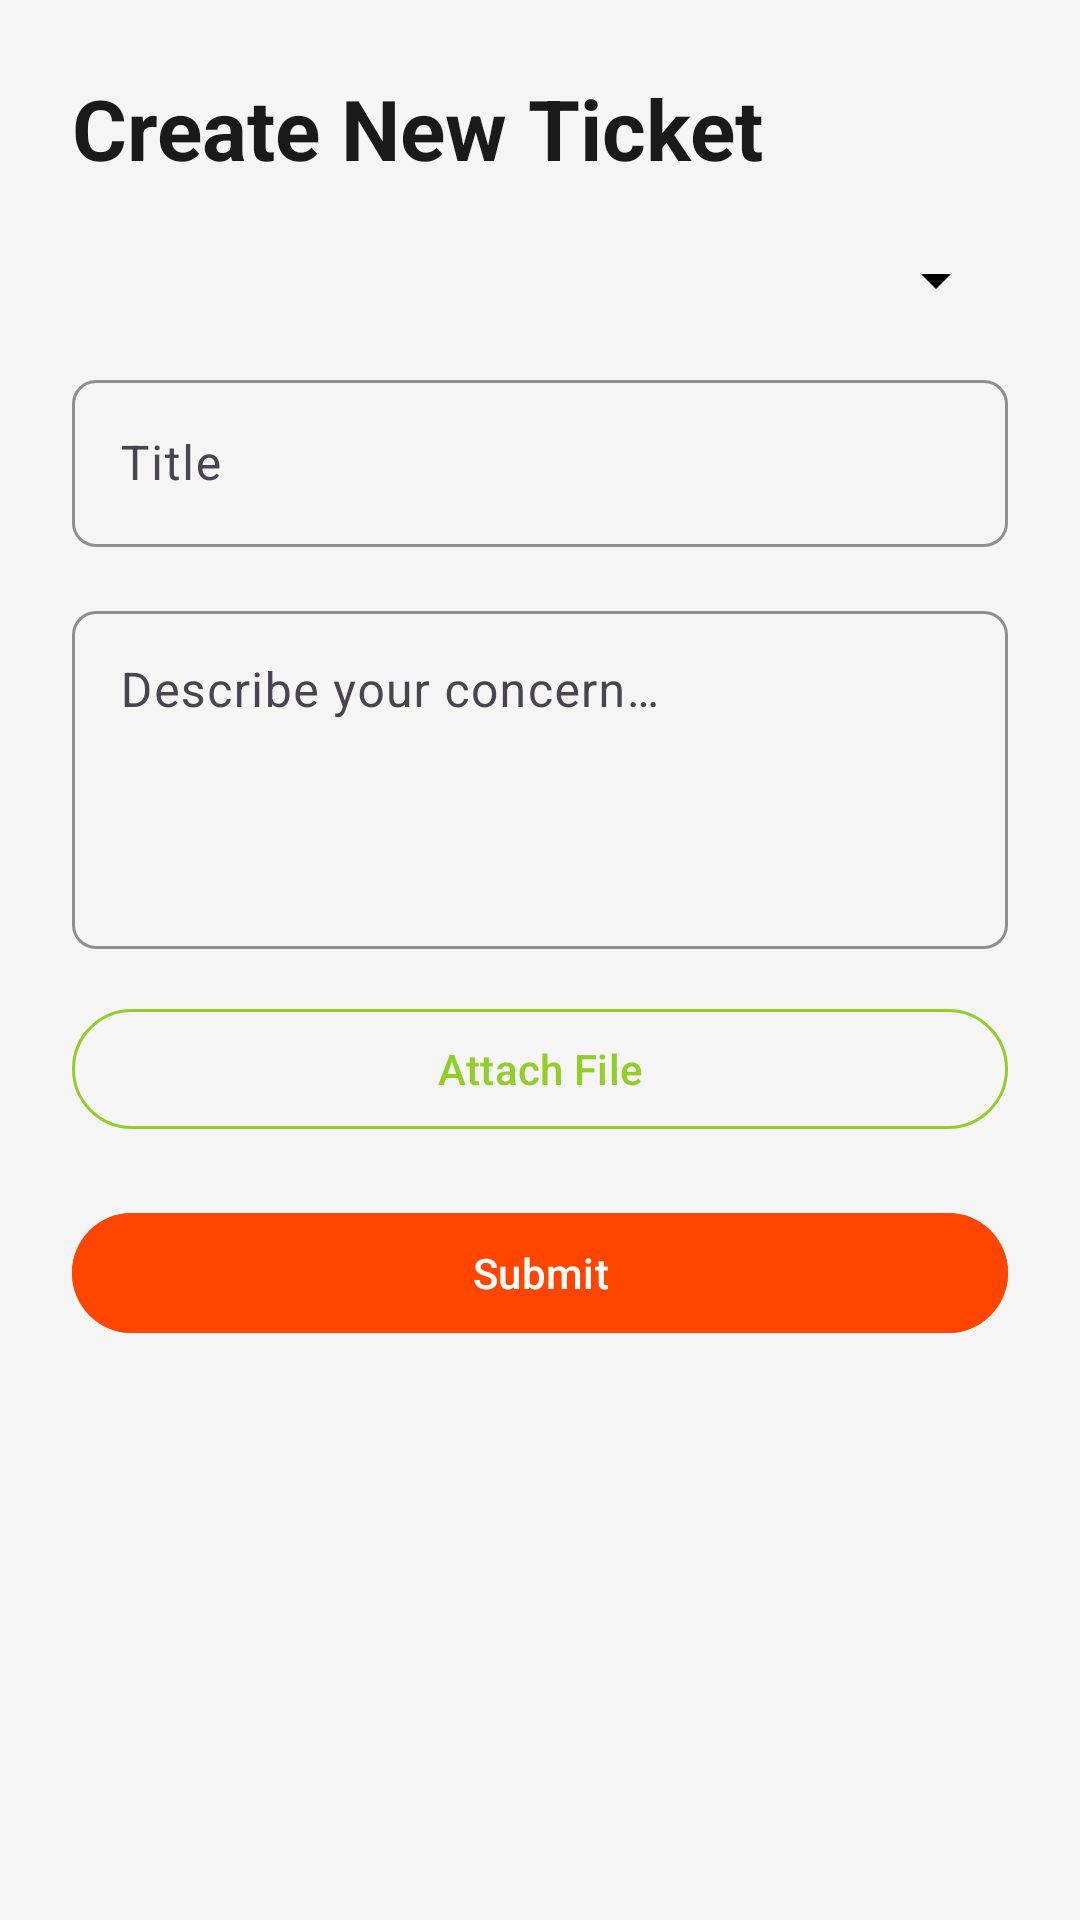

Produce the Android XML layout that renders to this screen, including the resource entries it uses.
<!-- AndroidManifest.xml: application theme Theme.Ucmsandroid -->
<!-- res/layout/activity_submit_ticket.xml -->
<?xml version="1.0" encoding="utf-8"?>
<ScrollView xmlns:android="http://schemas.android.com/apk/res/android"
    xmlns:app="http://schemas.android.com/apk/res-auto"
    xmlns:tools="http://schemas.android.com/tools"
    android:layout_width="match_parent"
    android:layout_height="match_parent"
    android:background="@color/colorSurface">

    <androidx.constraintlayout.widget.ConstraintLayout
        android:layout_width="match_parent"
        android:layout_height="wrap_content"
        android:padding="@dimen/screen_padding"
        tools:context=".SubmitTicketActivity">

        
        <TextView
            android:id="@+id/tvTitle"
            android:layout_width="0dp"
            android:layout_height="wrap_content"
            android:text="@string/submit_ticket_title"
            android:textAppearance="@style/TextAppearance.Material3.HeadlineMedium"
            android:textColor="@color/colorTextPrimary"
            android:textStyle="bold"
            app:layout_constraintEnd_toEndOf="parent"
            app:layout_constraintStart_toStartOf="parent"
            app:layout_constraintTop_toTopOf="parent" />

        
        <Spinner
            android:id="@+id/spinnerCategory"
            android:layout_width="0dp"
            android:layout_height="wrap_content"
            android:layout_marginTop="@dimen/spacing_large"
            app:layout_constraintEnd_toEndOf="parent"
            app:layout_constraintStart_toStartOf="parent"
            app:layout_constraintTop_toBottomOf="@id/tvTitle" />

        
        <com.google.android.material.textfield.TextInputLayout
            android:id="@+id/tilTitle"
            style="@style/Style.TextInput"
            android:layout_width="0dp"
            android:layout_height="wrap_content"
            android:layout_marginTop="@dimen/spacing_medium"
            android:hint="@string/ticket_title_hint"
            app:layout_constraintEnd_toEndOf="parent"
            app:layout_constraintStart_toStartOf="parent"
            app:layout_constraintTop_toBottomOf="@id/spinnerCategory">

            <com.google.android.material.textfield.TextInputEditText
                android:id="@+id/etTitle"
                android:layout_width="match_parent"
                android:layout_height="wrap_content"
                android:inputType="text"
                android:maxLines="1" />

        </com.google.android.material.textfield.TextInputLayout>

        
        <com.google.android.material.textfield.TextInputLayout
            android:id="@+id/tilDescription"
            style="@style/Style.TextInput"
            android:layout_width="0dp"
            android:layout_height="wrap_content"
            android:layout_marginTop="@dimen/spacing_medium"
            android:hint="@string/ticket_description_hint"
            app:layout_constraintEnd_toEndOf="parent"
            app:layout_constraintStart_toStartOf="parent"
            app:layout_constraintTop_toBottomOf="@id/tilTitle">

            <com.google.android.material.textfield.TextInputEditText
                android:id="@+id/etDescription"
                android:layout_width="match_parent"
                android:layout_height="wrap_content"
                android:gravity="top"
                android:inputType="textMultiLine"
                android:minLines="4"
                android:maxLines="8"
                android:scrollbars="vertical" />

        </com.google.android.material.textfield.TextInputLayout>

        
        <com.google.android.material.button.MaterialButton
            android:id="@+id/btnAttachment"
            style="@style/Style.Button.Secondary"
            android:layout_width="0dp"
            android:layout_height="wrap_content"
            android:layout_marginTop="@dimen/spacing_medium"
            android:text="@string/attach_file"
            app:layout_constraintEnd_toEndOf="parent"
            app:layout_constraintStart_toStartOf="parent"
            app:layout_constraintTop_toBottomOf="@id/tilDescription" />

        
        <TextView
            android:id="@+id/tvAttachmentName"
            android:layout_width="0dp"
            android:layout_height="wrap_content"
            android:layout_marginTop="@dimen/spacing_xsmall"
            android:textAppearance="@style/TextAppearance.Material3.BodySmall"
            android:textColor="@color/colorTextSecondary"
            android:visibility="gone"
            app:layout_constraintEnd_toEndOf="parent"
            app:layout_constraintStart_toStartOf="parent"
            app:layout_constraintTop_toBottomOf="@id/btnAttachment"
            tools:text="screenshot.png"
            tools:visibility="visible" />

        
        <com.google.android.material.button.MaterialButton
            android:id="@+id/btnSubmit"
            style="@style/Style.Button.Primary"
            android:layout_width="0dp"
            android:layout_height="wrap_content"
            android:layout_marginTop="@dimen/spacing_large"
            android:text="@string/submit"
            app:layout_constraintBottom_toBottomOf="parent"
            app:layout_constraintEnd_toEndOf="parent"
            app:layout_constraintStart_toStartOf="parent"
            app:layout_constraintTop_toBottomOf="@id/tvAttachmentName" />

    </androidx.constraintlayout.widget.ConstraintLayout>
</ScrollView>
<!-- resources referenced by this layout -->
<resources>
  <color name="colorSurface">#F5F5F5</color>
  <color name="colorTextPrimary">#1A1A1A</color>
  <color name="colorTextSecondary">#757575</color>
  <dimen name="screen_padding">24dp</dimen>
  <dimen name="spacing_large">20dp</dimen>
  <dimen name="spacing_medium">16dp</dimen>
  <dimen name="spacing_xsmall">10dp</dimen>
  <string name="attach_file">Attach File</string>
  <string name="submit">Submit</string>
  <string name="submit_ticket_title">Create New Ticket</string>
  <string name="ticket_description_hint">Describe your concern…</string>
  <string name="ticket_title_hint">Title</string>
  <style name="Style.Button.Primary" parent="Widget.Material3.Button">
          <item name="android:backgroundTint">@color/colorPrimary</item>
          <item name="android:textColor">@color/colorOnPrimary</item>
          <item name="cornerRadius">@dimen/corner_radius_button</item>
          <item name="android:paddingStart">@dimen/spacing_xlarge</item>
          <item name="android:paddingEnd">@dimen/spacing_xlarge</item>
      </style>
  <style name="Style.Button.Secondary" parent="Widget.Material3.Button.OutlinedButton">
          <item name="android:textColor">@color/colorSecondary</item>
          <item name="strokeColor">@color/colorSecondary</item>
          <item name="cornerRadius">@dimen/corner_radius_button</item>
          <item name="android:paddingStart">@dimen/spacing_xlarge</item>
          <item name="android:paddingEnd">@dimen/spacing_xlarge</item>
      </style>
  <style name="Style.TextInput" parent="Widget.Material3.TextInputLayout.OutlinedBox">
          <item name="boxCornerRadiusTopStart">@dimen/corner_radius_input</item>
          <item name="boxCornerRadiusTopEnd">@dimen/corner_radius_input</item>
          <item name="boxCornerRadiusBottomStart">@dimen/corner_radius_input</item>
          <item name="boxCornerRadiusBottomEnd">@dimen/corner_radius_input</item>
          <item name="boxStrokeColor">@color/colorDivider</item>
          <item name="hintTextColor">@color/colorTextSecondary</item>
      </style>
  <style name="Theme.Ucmsandroid" parent="Base.Theme.Ucmsandroid" />
  <color name="colorPrimary">@color/colorOrange</color>
  <color name="colorOnPrimary">#FFFFFF</color>
  <dimen name="corner_radius_button">50dp</dimen>
  <dimen name="spacing_xlarge">24dp</dimen>
  <color name="colorSecondary">#92CD28</color>
  <dimen name="corner_radius_input">8dp</dimen>
  <color name="colorDivider">#E0E0E0</color>
  <color name="colorOrange">#FF4500</color>
  <color name="white">#FFFFFFFF</color>
  <color name="black">#FF000000</color>
  <color name="colorLoginButtonLight">#5CB85C</color>
  <color name="colorSuccess">#10B981</color>
  <style name="Widget.App.BottomNavigationView" parent="Widget.Material3.BottomNavigationView">
          <item name="itemActiveIndicatorStyle">@null</item>
          <item name="backgroundTint">?attr/colorBottomNavBg</item>
          <item name="android:background">?attr/colorBottomNavBg</item>
          <item name="itemIconTint">@color/bottom_nav_tint</item>
          <item name="itemTextColor">@color/bottom_nav_tint</item>
      </style>
</resources>
